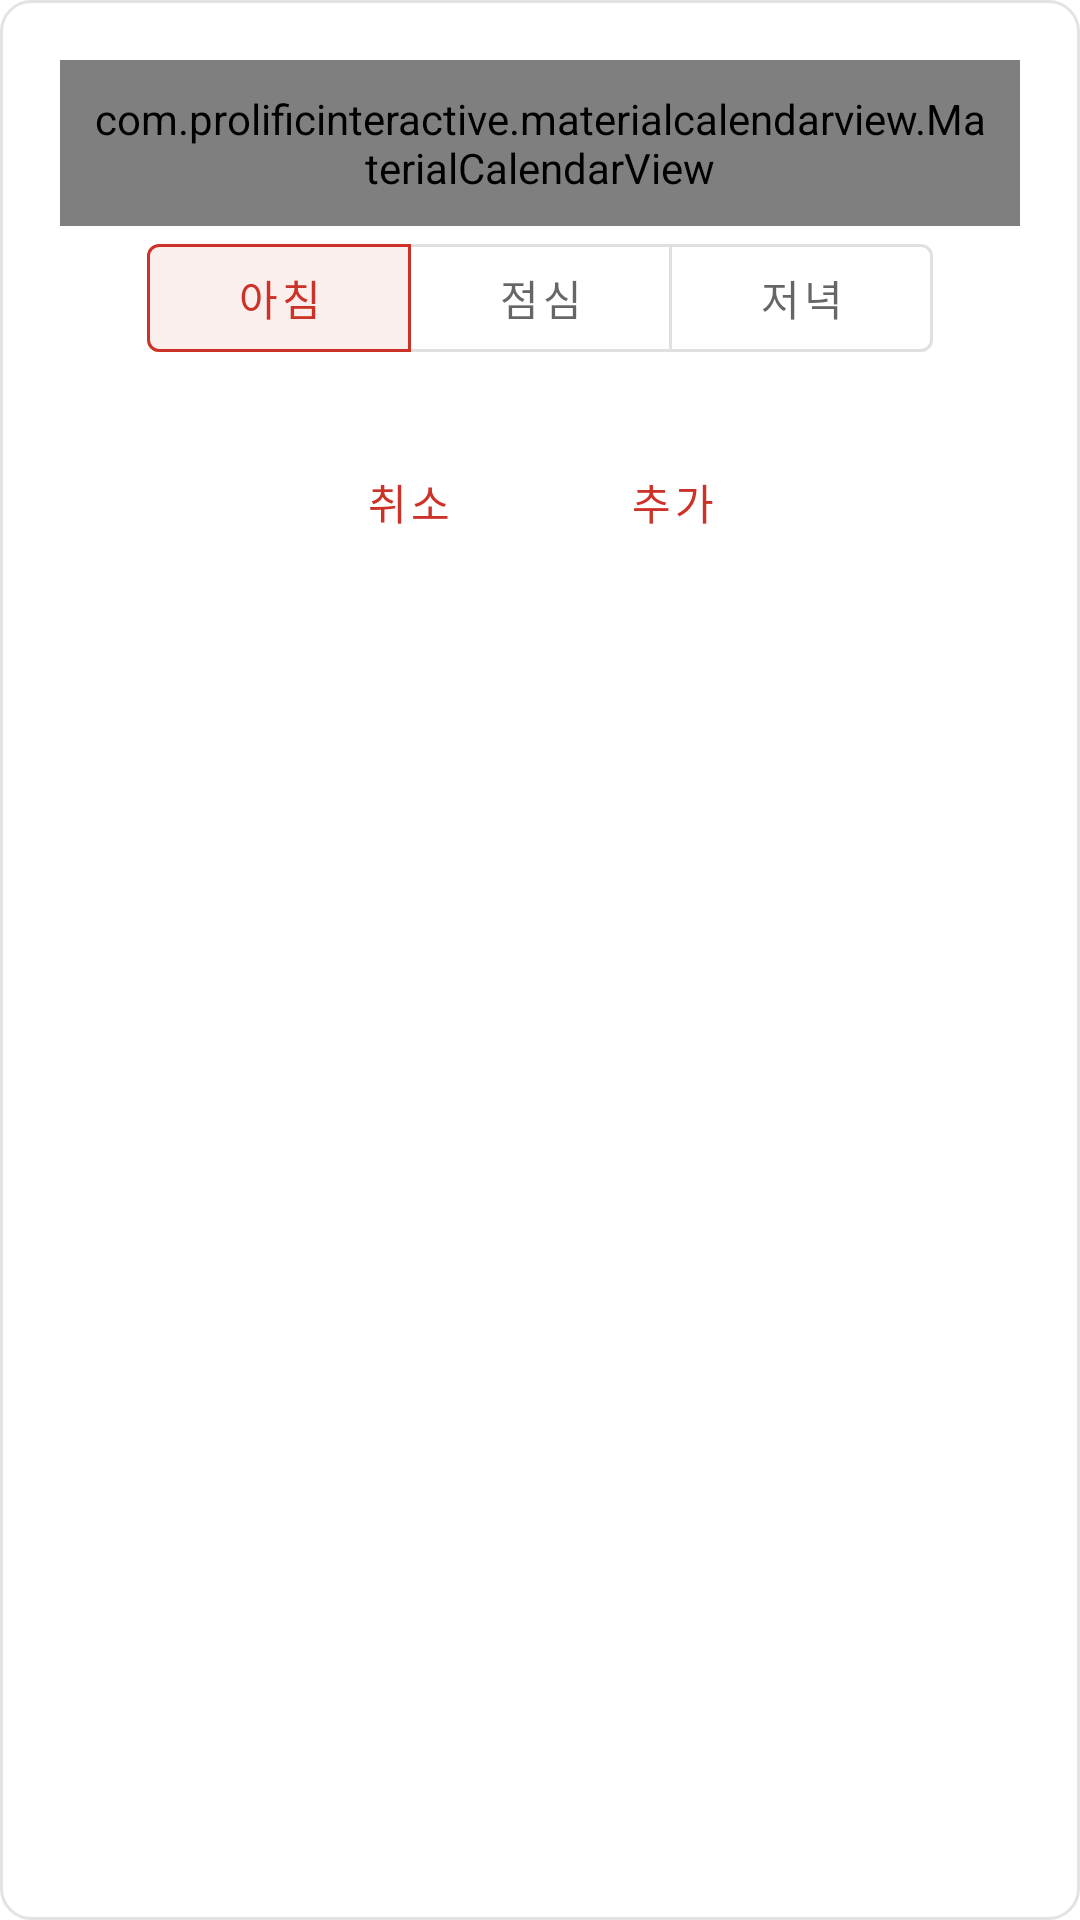

Android layout source for this screen:
<!-- AndroidManifest.xml: application theme Theme.HaruSekki -->
<!-- res/layout/dialog_add_menu.xml -->
<?xml version="1.0" encoding="utf-8"?>
<androidx.constraintlayout.widget.ConstraintLayout xmlns:android="http://schemas.android.com/apk/res/android"
    xmlns:app="http://schemas.android.com/apk/res-auto"
    android:layout_width="wrap_content"
    android:layout_height="wrap_content"
    android:layout_gravity="center"
    android:background="@drawable/shape_gray_round_rectangle"
    android:orientation="vertical"
    android:padding="20dp">

    <com.prolificinteractive.materialcalendarview.MaterialCalendarView
        android:id="@+id/datePicker"
        android:layout_width="wrap_content"
        android:layout_height="wrap_content"
        android:padding="10dp"
        app:layout_constraintEnd_toEndOf="parent"
        app:layout_constraintStart_toStartOf="parent"
        app:layout_constraintTop_toTopOf="parent" />

    <com.google.android.material.button.MaterialButtonToggleGroup
        android:id="@+id/menuCategoryToggleGroup"
        android:layout_width="wrap_content"
        android:layout_height="wrap_content"
        android:layout_gravity="center"
        app:checkedButton="@+id/breakfastButton"
        app:layout_constraintEnd_toEndOf="parent"
        app:layout_constraintStart_toStartOf="parent"
        app:layout_constraintTop_toBottomOf="@id/datePicker"
        app:selectionRequired="true"
        app:singleSelection="true">

        <com.google.android.material.button.MaterialButton
            android:id="@+id/breakfastButton"
            style="@style/Widget.MaterialComponents.Button.OutlinedButton"
            android:layout_width="0dp"
            android:layout_height="wrap_content"
            android:layout_weight="1"
            android:text="@string/breakfast" />

        <com.google.android.material.button.MaterialButton
            android:id="@+id/lunchButton"
            style="@style/Widget.MaterialComponents.Button.OutlinedButton"
            android:layout_width="0dp"
            android:layout_height="wrap_content"
            android:layout_weight="1"
            android:text="@string/lunch" />

        <com.google.android.material.button.MaterialButton
            android:id="@+id/dinnerButton"
            style="@style/Widget.MaterialComponents.Button.OutlinedButton"
            android:layout_width="0dp"
            android:layout_height="wrap_content"
            android:layout_weight="1"
            android:text="@string/dinner" />

    </com.google.android.material.button.MaterialButtonToggleGroup>

    <com.google.android.material.button.MaterialButton
        android:id="@+id/addButton"
        style="@style/Widget.MaterialComponents.Button.TextButton"
        android:layout_width="wrap_content"
        android:layout_height="wrap_content"
        android:layout_marginTop="20dp"
        android:background="@drawable/shape_gray_round_rectangle"
        android:text="@string/add"
        app:layout_constraintEnd_toEndOf="parent"
        app:layout_constraintStart_toEndOf="@id/cancelButton"
        app:layout_constraintTop_toBottomOf="@id/menuCategoryToggleGroup" />

    <com.google.android.material.button.MaterialButton
        android:id="@+id/cancelButton"
        style="@style/Widget.MaterialComponents.Button.TextButton"
        android:layout_width="wrap_content"
        android:layout_height="wrap_content"
        android:layout_marginTop="20dp"
        android:background="@drawable/shape_gray_round_rectangle"
        android:text="@string/cancel"
        app:layout_constraintEnd_toStartOf="@id/addButton"
        app:layout_constraintHorizontal_chainStyle="packed"
        app:layout_constraintStart_toStartOf="parent"
        app:layout_constraintTop_toBottomOf="@id/menuCategoryToggleGroup" />

</androidx.constraintlayout.widget.ConstraintLayout>
<!-- resources referenced by this layout -->
<resources>
  <!-- drawable shape_gray_round_rectangle (drawable) -->
  <?xml version="1.0" encoding="utf-8"?>
  <shape xmlns:android="http://schemas.android.com/apk/res/android">
      <stroke
          android:width="1dp"
          android:color="@color/gray_light"/>
  
      <corners
          android:radius="10dp"/>
  
  </shape>
  <string name="add">추가</string>
  <string name="breakfast">아침</string>
  <string name="cancel">취소</string>
  <string name="dinner">저녁</string>
  <string name="lunch">점심</string>
  <style name="Theme.HaruSekki" parent="Theme.MaterialComponents.DayNight.NoActionBar">
          
          <item name="colorPrimary">@color/app_signature</item>
          <item name="colorPrimaryVariant">@color/app_signature_dark</item>
          <item name="colorOnPrimary">@color/white</item>
          
          <item name="colorSecondary">@color/app_signature</item>
          <item name="colorSecondaryVariant">@color/app_signature_dark</item>
          <item name="colorOnSecondary">@color/white</item>
          
          <item name="android:statusBarColor">?attr/colorPrimary</item>
          
      </style>
  <color name="gray_light">#E3E3E3</color>
  <color name="app_signature">#CC3227</color>
  <color name="app_signature_dark">#FFCC1919</color>
  <color name="white">#FFFFFFFF</color>
</resources>
